The GitHub repository KashanBaig/DIP-Lab contains a labelled image folder "cat_and_dog" with 2 categories: cat, dog. Examples follow, each with its label.

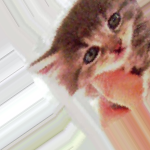
Label: cat

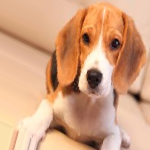
Label: dog

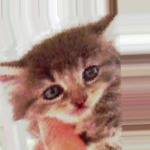
Label: cat

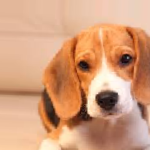
Label: dog

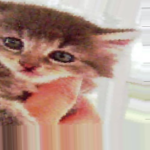
Label: cat

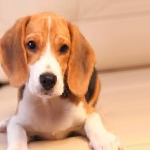
Label: dog
